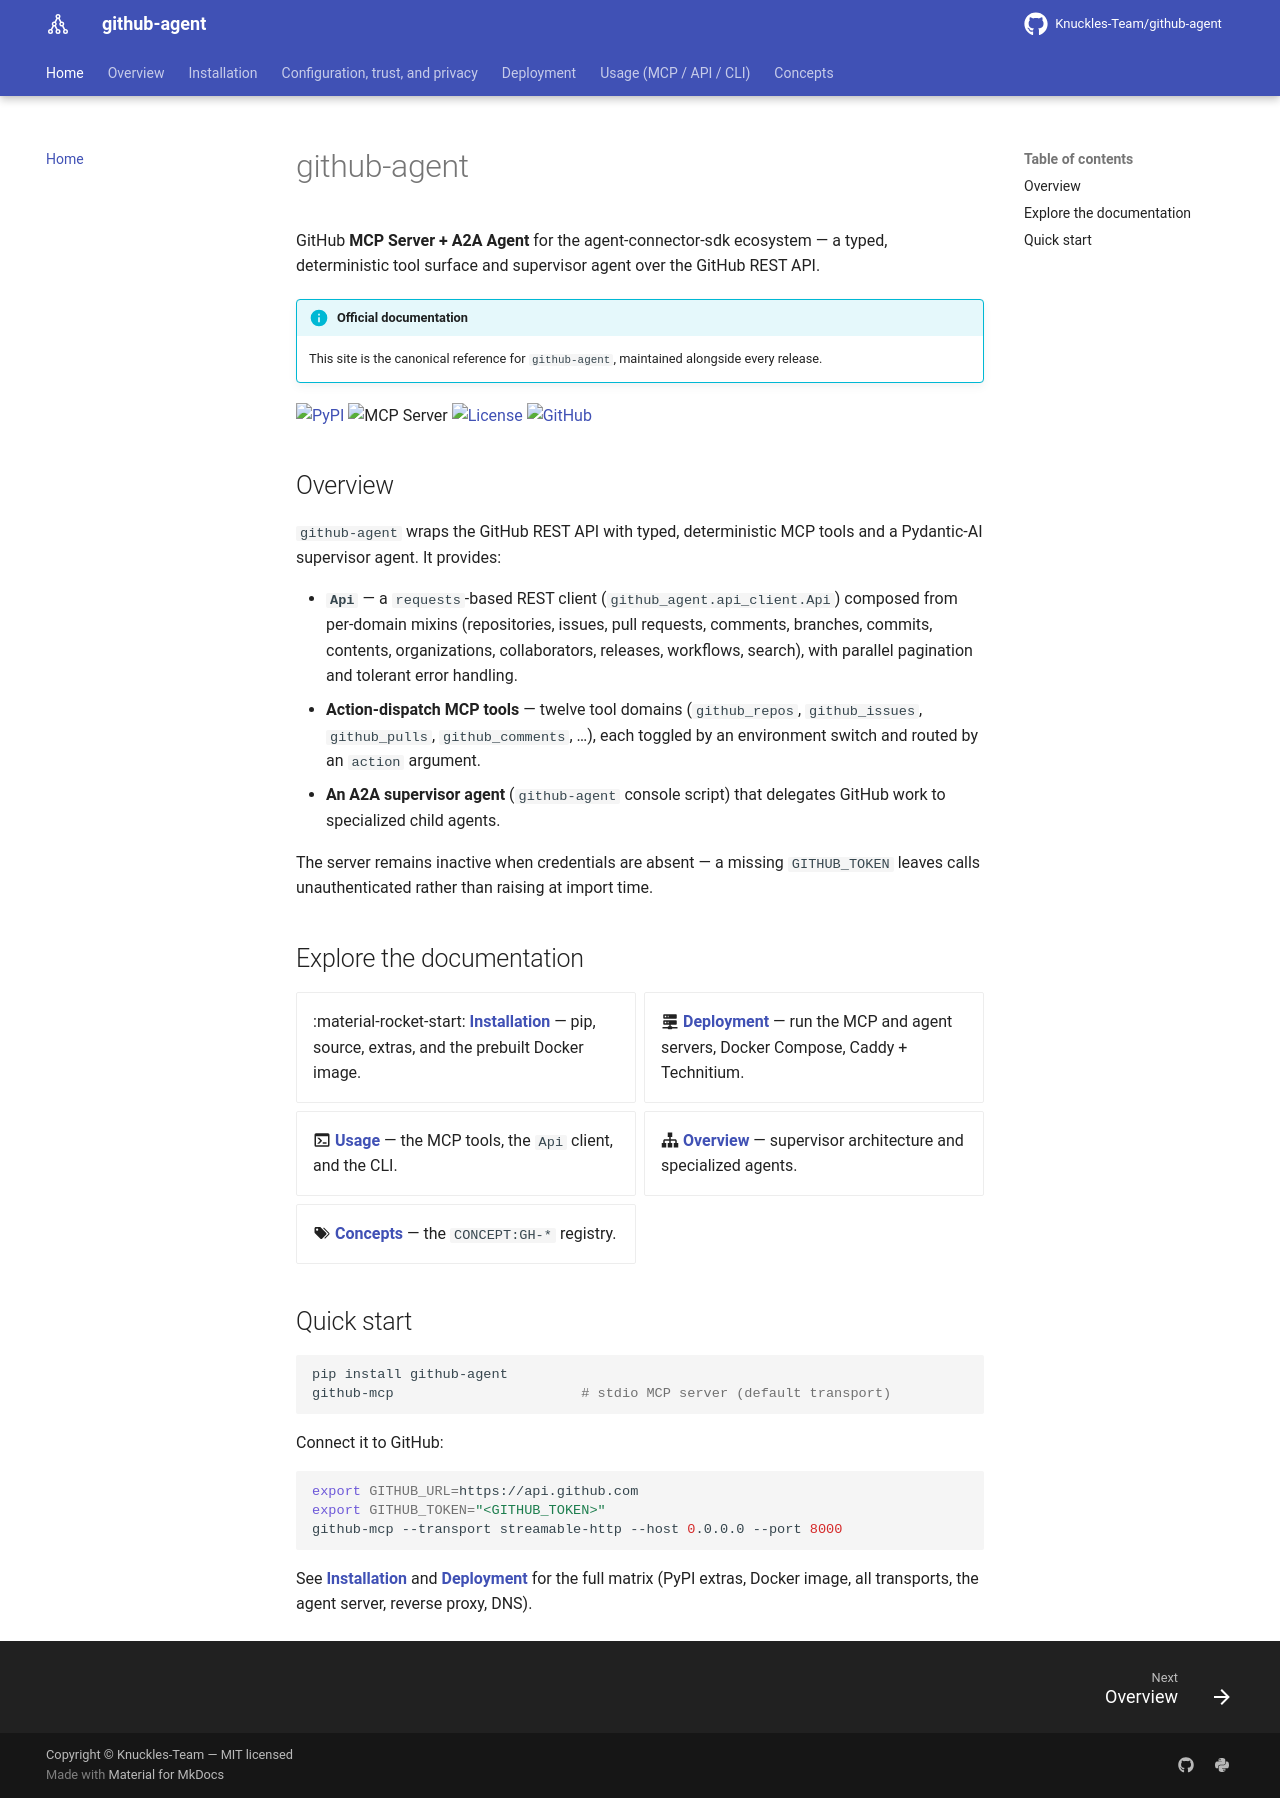

repository: Knuckles-Team/github-agent · page: index.html · generator: mkdocs

# github-agent

GitHub **MCP Server + A2A Agent** for the agent-connector-sdk ecosystem — a typed,
deterministic tool surface and supervisor agent over the GitHub REST API.

!!! info "Official documentation"
    This site is the canonical reference for `github-agent`, maintained alongside every
    release.

[![PyPI](https://img.shields.io/pypi/v/github-agent)](https://pypi.org/project/github-agent/)
![MCP Server](https://badge.mcpx.dev?type=server 'MCP Server')
[![License](https://img.shields.io/pypi/l/github-agent)](https://github.com/Knuckles-Team/github-agent/blob/main/LICENSE)
[![GitHub](https://img.shields.io/badge/source-GitHub-181717?logo=github)](https://github.com/Knuckles-Team/github-agent)

## Overview

`github-agent` wraps the GitHub REST API with typed, deterministic MCP tools and a
Pydantic-AI supervisor agent. It provides:

- **`Api`** — a `requests`-based REST client (`github_agent.api_client.Api`) composed
  from per-domain mixins (repositories, issues, pull requests, comments, branches,
  commits, contents, organizations, collaborators, releases, workflows, search), with
  parallel pagination and tolerant error handling.
- **Action-dispatch MCP tools** — twelve tool domains (`github_repos`,
  `github_issues`, `github_pulls`, `github_comments`, …), each toggled by an
  environment switch and routed by an `action` argument.
- **An A2A supervisor agent** (`github-agent` console script) that delegates GitHub
  work to specialized child agents.

The server remains inactive when credentials are absent — a missing `GITHUB_TOKEN`
leaves calls unauthenticated rather than raising at import time.

## Explore the documentation

<div class="grid cards" markdown>

- :material-rocket-start: **[Installation](installation.md)** — pip, source, extras, and the prebuilt Docker image.
- :material-server-network: **[Deployment](deployment.md)** — run the MCP and agent servers, Docker Compose, Caddy + Technitium.
- :material-console: **[Usage](usage.md)** — the MCP tools, the `Api` client, and the CLI.
- :material-sitemap: **[Overview](overview.md)** — supervisor architecture and specialized agents.
- :material-tag-multiple: **[Concepts](concepts.md)** — the `CONCEPT:GH-*` registry.

</div>

## Quick start

```bash
pip install github-agent
github-mcp                       # stdio MCP server (default transport)
```

Connect it to GitHub:

```bash
export GITHUB_URL=https://api.github.com
export GITHUB_TOKEN="<GITHUB_TOKEN>"
github-mcp --transport streamable-http --host 0.0.0.0 --port 8000
```

See **[Installation](installation.md)** and **[Deployment](deployment.md)** for the
full matrix (PyPI extras, Docker image, all transports, the agent server, reverse
proxy, DNS).
